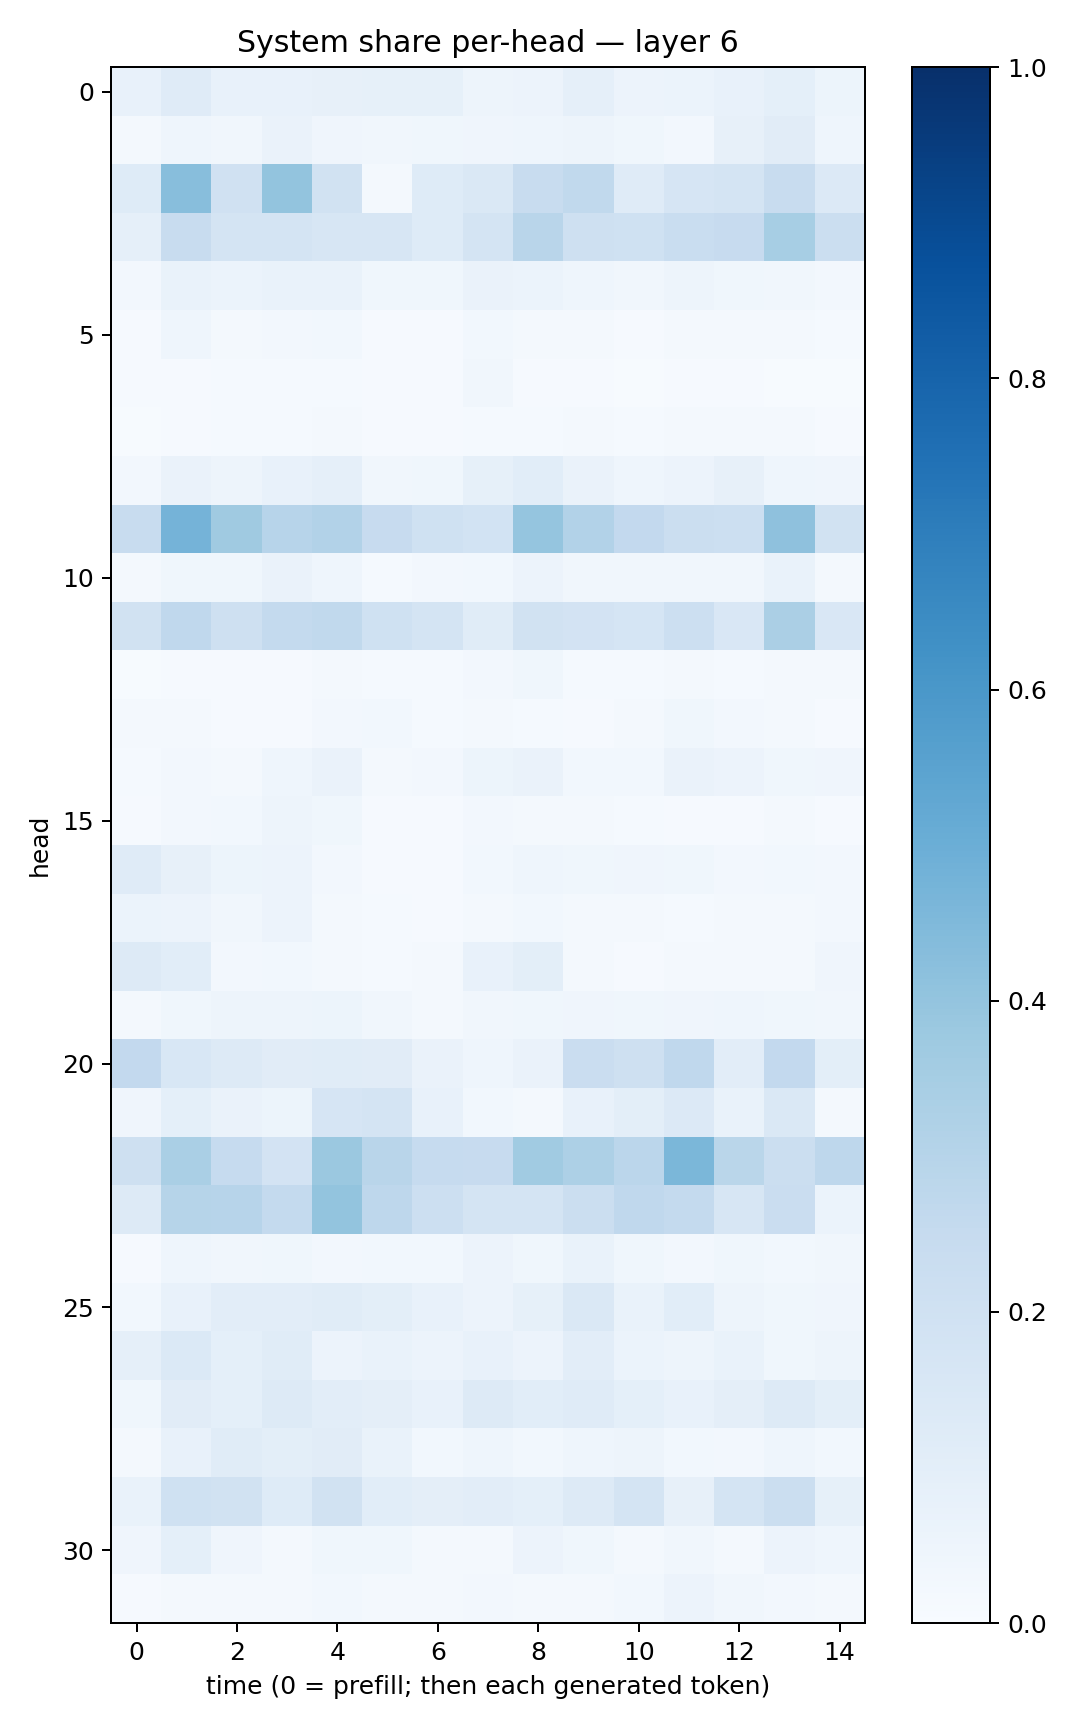

Values plotted in this chart, from the file beside it:
0.07665974, 0.11725045, 0.07537897, 0.07190539, 0.08052959, 0.083790675, 0.0827366, 0.048243705, 0.057117462, 0.08685468, 0.055378083, 0.05970502, 0.07774805, 0.091899, 0.05370646
0.01694, 0.04531, 0.03318, 0.06292, 0.04229, 0.0333, 0.03857, 0.04246, 0.04582, 0.04822, 0.03882, 0.02708, 0.08111, 0.1108, 0.04558
0.125, 0.4274, 0.1988, 0.4007, 0.1899, 0.02334, 0.1224, 0.1443, 0.2366, 0.2622, 0.1187, 0.1642, 0.1782, 0.2398, 0.1335
0.08674, 0.2401, 0.1757, 0.1755, 0.1614, 0.1625, 0.1219, 0.1739, 0.2907, 0.2033, 0.1997, 0.2318, 0.2432, 0.3442, 0.2264
0.02417, 0.06842, 0.06046, 0.06665, 0.06797, 0.03808, 0.03789, 0.06612, 0.06089, 0.04396, 0.03484, 0.04797, 0.03628, 0.03374, 0.02395
0.01087, 0.04461, 0.02083, 0.02731, 0.02826, 0.01134, 0.009603, 0.02989, 0.0196, 0.01923, 0.009554, 0.02173, 0.02278, 0.02293, 0.01455
0.008412, 0.01157, 0.01256, 0.01465, 0.01561, 0.008029, 0.008613, 0.03321, 0.01145, 0.007835, 0.005501, 0.009655, 0.009064, 0.00751, 0.005138
0.005145, 0.008724, 0.01251, 0.01507, 0.01797, 0.01034, 0.01147, 0.01498, 0.01241, 0.02076, 0.01373, 0.02259, 0.01739, 0.01629, 0.01138
0.02385, 0.06388, 0.04901, 0.07358, 0.08901, 0.03181, 0.03853, 0.08501, 0.1078, 0.06303, 0.04644, 0.05493, 0.08151, 0.04384, 0.04162
0.2415, 0.4759, 0.3692, 0.2964, 0.3117, 0.246, 0.1996, 0.1836, 0.3979, 0.3123, 0.2609, 0.2205, 0.2159, 0.4131, 0.1889
0.02065, 0.03674, 0.03831, 0.06624, 0.04506, 0.01555, 0.02462, 0.03, 0.0562, 0.03422, 0.03435, 0.03232, 0.03321, 0.06996, 0.02057
0.1881, 0.2676, 0.21, 0.2573, 0.2624, 0.202, 0.1728, 0.1164, 0.1945, 0.18, 0.1696, 0.2162, 0.1485, 0.334, 0.149
0.00578, 0.01039, 0.009567, 0.01075, 0.02132, 0.01215, 0.0125, 0.02522, 0.03781, 0.0132, 0.01245, 0.02159, 0.0123, 0.01796, 0.02123
0.02151, 0.01661, 0.009714, 0.01029, 0.0258, 0.0286, 0.01552, 0.01764, 0.01458, 0.01015, 0.01846, 0.0383, 0.02468, 0.01948, 0.01166
0.01231, 0.02713, 0.01969, 0.04566, 0.06266, 0.0232, 0.02419, 0.05271, 0.06527, 0.02863, 0.02737, 0.06435, 0.05745, 0.03699, 0.04004
0.01131, 0.02382, 0.02942, 0.04899, 0.03719, 0.01075, 0.009154, 0.0264, 0.02083, 0.02054, 0.01284, 0.008376, 0.01066, 0.01934, 0.008188
0.1187, 0.0786, 0.05442, 0.05541, 0.02572, 0.009809, 0.01078, 0.03098, 0.04332, 0.03526, 0.04254, 0.03838, 0.02701, 0.02814, 0.02445
0.06108, 0.05846, 0.03153, 0.05854, 0.02185, 0.01359, 0.008051, 0.02041, 0.02825, 0.0201, 0.02163, 0.01553, 0.01721, 0.01997, 0.02515
0.132, 0.1076, 0.02487, 0.03022, 0.01938, 0.01336, 0.0158, 0.07357, 0.09866, 0.02158, 0.01023, 0.01609, 0.01617, 0.01691, 0.03927
0.02187, 0.03844, 0.04785, 0.04723, 0.05106, 0.03476, 0.02091, 0.03441, 0.03649, 0.0413, 0.03803, 0.03941, 0.0452, 0.03567, 0.03445
0.2609, 0.1533, 0.1318, 0.1101, 0.1157, 0.1129, 0.0661, 0.04565, 0.06495, 0.2298, 0.2082, 0.2681, 0.1022, 0.26, 0.09961
0.04196, 0.09237, 0.06348, 0.05136, 0.1652, 0.1734, 0.07381, 0.02781, 0.02035, 0.07758, 0.1006, 0.1353, 0.0698, 0.1409, 0.0201
0.2084, 0.3378, 0.2479, 0.1828, 0.3802, 0.2915, 0.2487, 0.2426, 0.3645, 0.3271, 0.2827, 0.4576, 0.2861, 0.2259, 0.2759
0.1323, 0.3002, 0.2946, 0.2558, 0.401, 0.2753, 0.2174, 0.1746, 0.1762, 0.2206, 0.268, 0.2545, 0.1601, 0.2271, 0.06101
0.01043, 0.04546, 0.03475, 0.03876, 0.02436, 0.0308, 0.03035, 0.05561, 0.03532, 0.0676, 0.03807, 0.02396, 0.03669, 0.02869, 0.0342
0.03052, 0.07698, 0.1025, 0.1039, 0.1148, 0.09864, 0.0711, 0.05801, 0.08435, 0.1484, 0.06842, 0.1093, 0.04975, 0.03737, 0.04235
0.08851, 0.1391, 0.09258, 0.1137, 0.05835, 0.06785, 0.05639, 0.07556, 0.05734, 0.1026, 0.06074, 0.04702, 0.06822, 0.03787, 0.04847
0.03828, 0.111, 0.09292, 0.1306, 0.1033, 0.09591, 0.07141, 0.1304, 0.1065, 0.1199, 0.09237, 0.07623, 0.09717, 0.1282, 0.099
0.01569, 0.07481, 0.116, 0.09996, 0.1114, 0.0682, 0.03074, 0.04412, 0.02751, 0.04313, 0.04786, 0.02751, 0.0269, 0.04461, 0.02947
0.06844, 0.2012, 0.1931, 0.124, 0.1896, 0.1057, 0.09378, 0.1017, 0.09335, 0.1279, 0.1722, 0.08096, 0.1725, 0.2241, 0.08492
0.04266, 0.09344, 0.04026, 0.02277, 0.03784, 0.03819, 0.02205, 0.02328, 0.05684, 0.03831, 0.02001, 0.03152, 0.01941, 0.05597, 0.04558
0.009811, 0.02139, 0.01847, 0.01806, 0.03109, 0.01936, 0.01705, 0.02593, 0.01744, 0.02209, 0.02785, 0.05575, 0.03414, 0.02606, 0.01675
